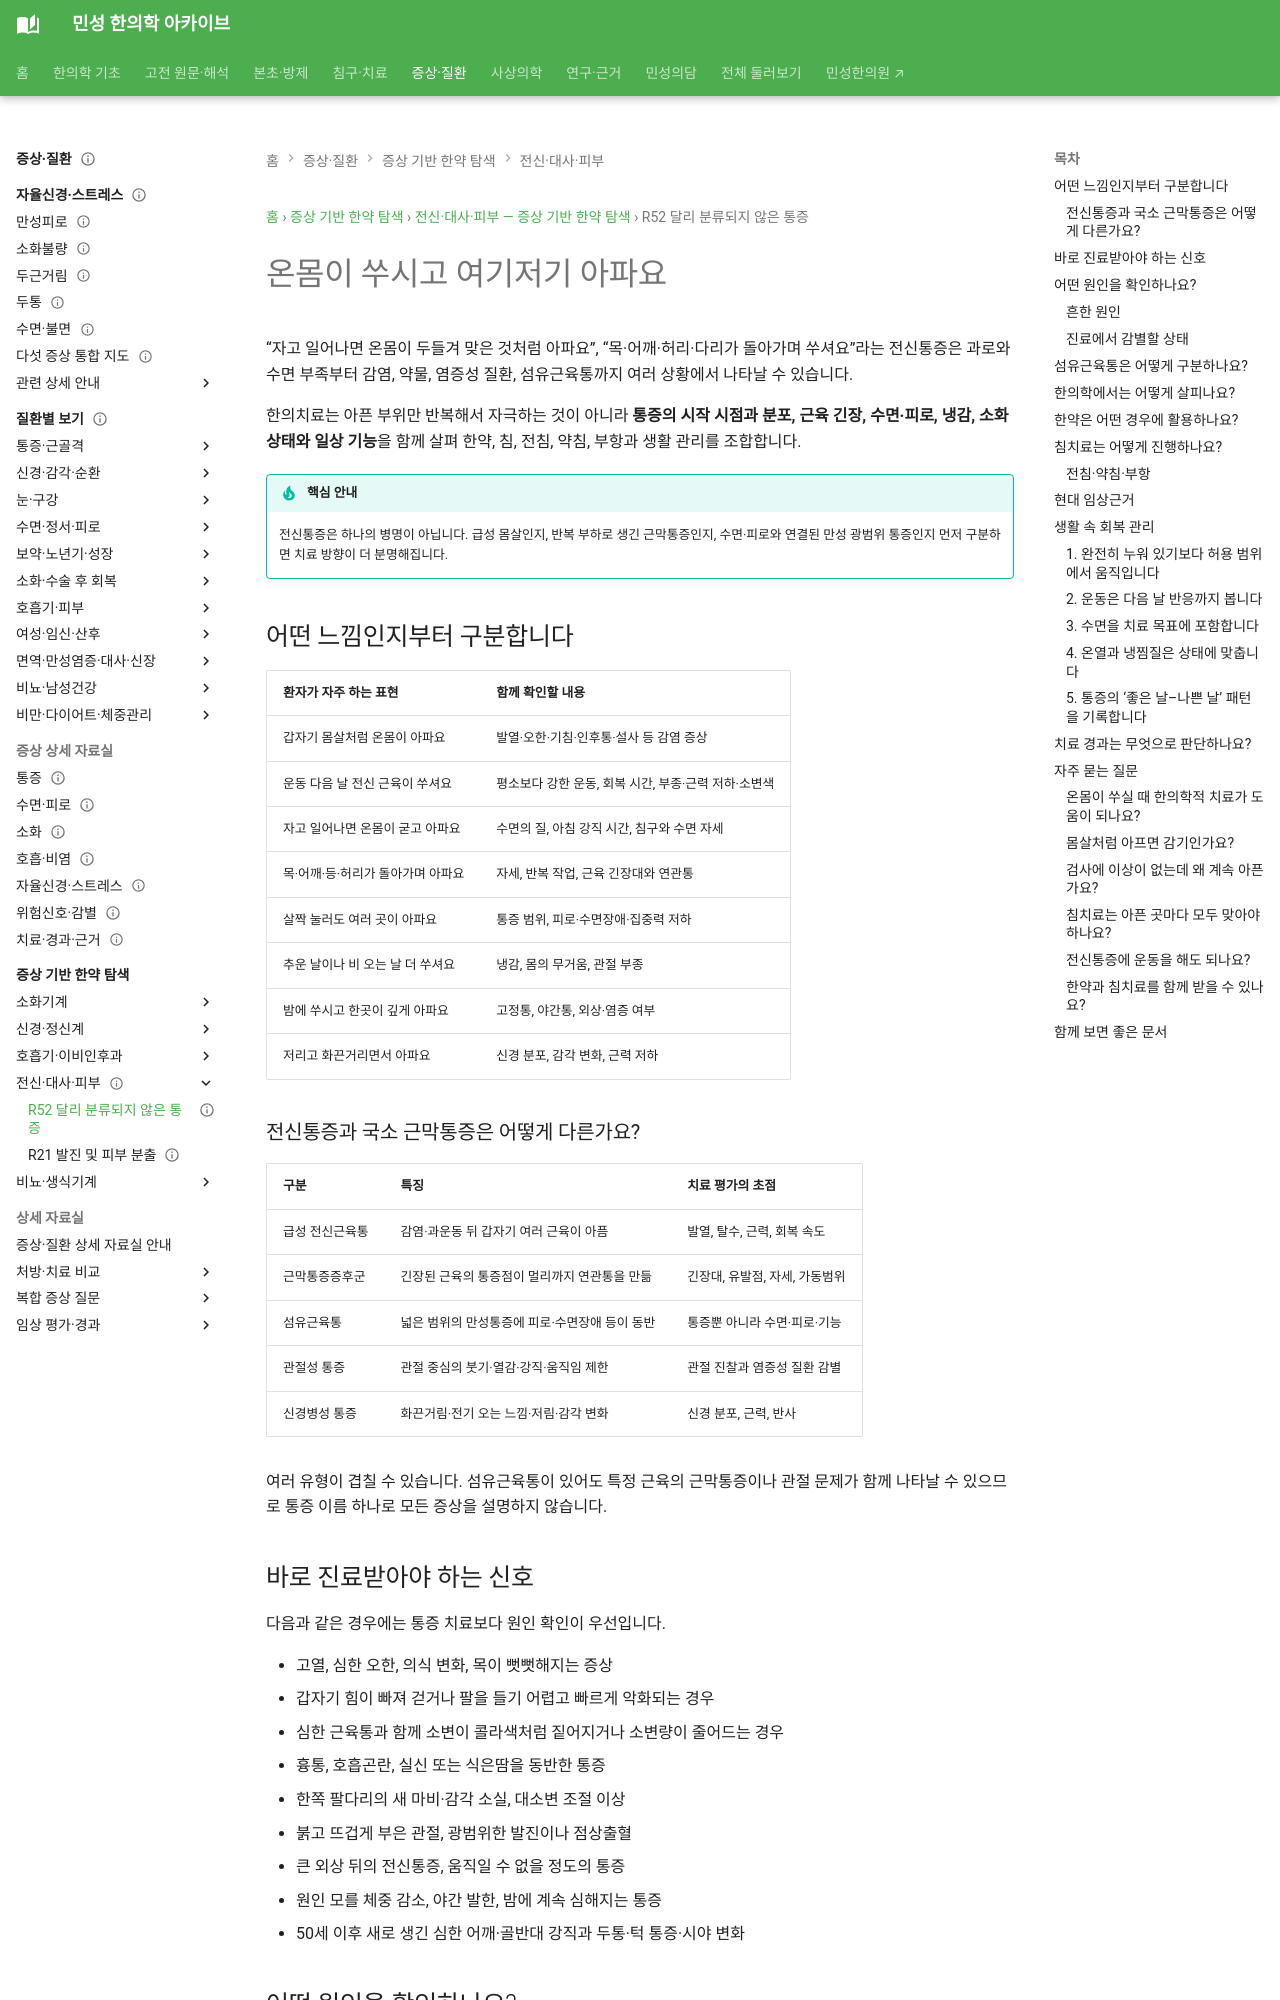

repository: joowon1111/minseong-korean-medicine-wiki · page: symptom-herbal-guide/systemic-skin/r52-generalized-pain/index.html · generator: mkdocs

---
title: "온몸이 쑤시고 여기저기 아파요 — 전신통증의 원인과 한의치료"
description: "몸살 같은 전신통증과 근육통의 양상, 위험 신호, 감별검사, 한약·침·전침·약침 치료와 회복 관리를 환자 관점에서 안내합니다."
keywords:
  - 온몸이 쑤셔요
  - 전신통증
  - 전신근육통
  - 몸살
  - 섬유근육통
  - 근막통증증후군
  - 침치료
  - 약침
  - R52
status: published
last_reviewed: 2026-08-28
---

# 온몸이 쑤시고 여기저기 아파요

“자고 일어나면 온몸이 두들겨 맞은 것처럼 아파요”, “목·어깨·허리·다리가 돌아가며 쑤셔요”라는 전신통증은 과로와 수면 부족부터 감염, 약물, 염증성 질환, 섬유근육통까지 여러 상황에서 나타날 수 있습니다.

한의치료는 아픈 부위만 반복해서 자극하는 것이 아니라 **통증의 시작 시점과 분포, 근육 긴장, 수면·피로, 냉감, 소화 상태와 일상 기능**을 함께 살펴 한약, 침, 전침, 약침, 부항과 생활 관리를 조합합니다.

!!! tip "핵심 안내"
    전신통증은 하나의 병명이 아닙니다. 급성 몸살인지, 반복 부하로 생긴 근막통증인지, 수면·피로와 연결된 만성 광범위 통증인지 먼저 구분하면 치료 방향이 더 분명해집니다.

## 어떤 느낌인지부터 구분합니다

| 환자가 자주 하는 표현 | 함께 확인할 내용 |
|---|---|
| 갑자기 몸살처럼 온몸이 아파요 | 발열·오한·기침·인후통·설사 등 감염 증상 |
| 운동 다음 날 전신 근육이 쑤셔요 | 평소보다 강한 운동, 회복 시간, 부종·근력 저하·소변색 |
| 자고 일어나면 온몸이 굳고 아파요 | 수면의 질, 아침 강직 시간, 침구와 수면 자세 |
| 목·어깨·등·허리가 돌아가며 아파요 | 자세, 반복 작업, 근육 긴장대와 연관통 |
| 살짝 눌러도 여러 곳이 아파요 | 통증 범위, 피로·수면장애·집중력 저하 |
| 추운 날이나 비 오는 날 더 쑤셔요 | 냉감, 몸의 무거움, 관절 부종 |
| 밤에 쑤시고 한곳이 깊게 아파요 | 고정통, 야간통, 외상·염증 여부 |
| 저리고 화끈거리면서 아파요 | 신경 분포, 감각 변화, 근력 저하 |

### 전신통증과 국소 근막통증은 어떻게 다른가요?

| 구분 | 특징 | 치료 평가의 초점 |
|---|---|---|
| 급성 전신근육통 | 감염·과운동 뒤 갑자기 여러 근육이 아픔 | 발열, 탈수, 근력, 회복 속도 |
| 근막통증증후군 | 긴장된 근육의 통증점이 멀리까지 연관통을 만듦 | 긴장대, 유발점, 자세, 가동범위 |
| 섬유근육통 | 넓은 범위의 만성통증에 피로·수면장애 등이 동반 | 통증뿐 아니라 수면·피로·기능 |
| 관절성 통증 | 관절 중심의 붓기·열감·강직·움직임 제한 | 관절 진찰과 염증성 질환 감별 |
| 신경병성 통증 | 화끈거림·전기 오는 느낌·저림·감각 변화 | 신경 분포, 근력, 반사 |

여러 유형이 겹칠 수 있습니다. 섬유근육통이 있어도 특정 근육의 근막통증이나 관절 문제가 함께 나타날 수 있으므로 통증 이름 하나로 모든 증상을 설명하지 않습니다.

## 바로 진료받아야 하는 신호

다음과 같은 경우에는 통증 치료보다 원인 확인이 우선입니다.

- 고열, 심한 오한, 의식 변화, 목이 뻣뻣해지는 증상
- 갑자기 힘이 빠져 걷거나 팔을 들기 어렵고 빠르게 악화되는 경우
- 심한 근육통과 함께 소변이 콜라색처럼 짙어지거나 소변량이 줄어드는 경우
- 흉통, 호흡곤란, 실신 또는 식은땀을 동반한 통증
- 한쪽 팔다리의 새 마비·감각 소실, 대소변 조절 이상
- 붉고 뜨겁게 부은 관절, 광범위한 발진이나 점상출혈
- 큰 외상 뒤의 전신통증, 움직일 수 없을 정도의 통증
- 원인 모를 체중 감소, 야간 발한, 밤에 계속 심해지는 통증
- 50세 이후 새로 생긴 심한 어깨·골반대 강직과 두통·턱 통증·시야 변화
